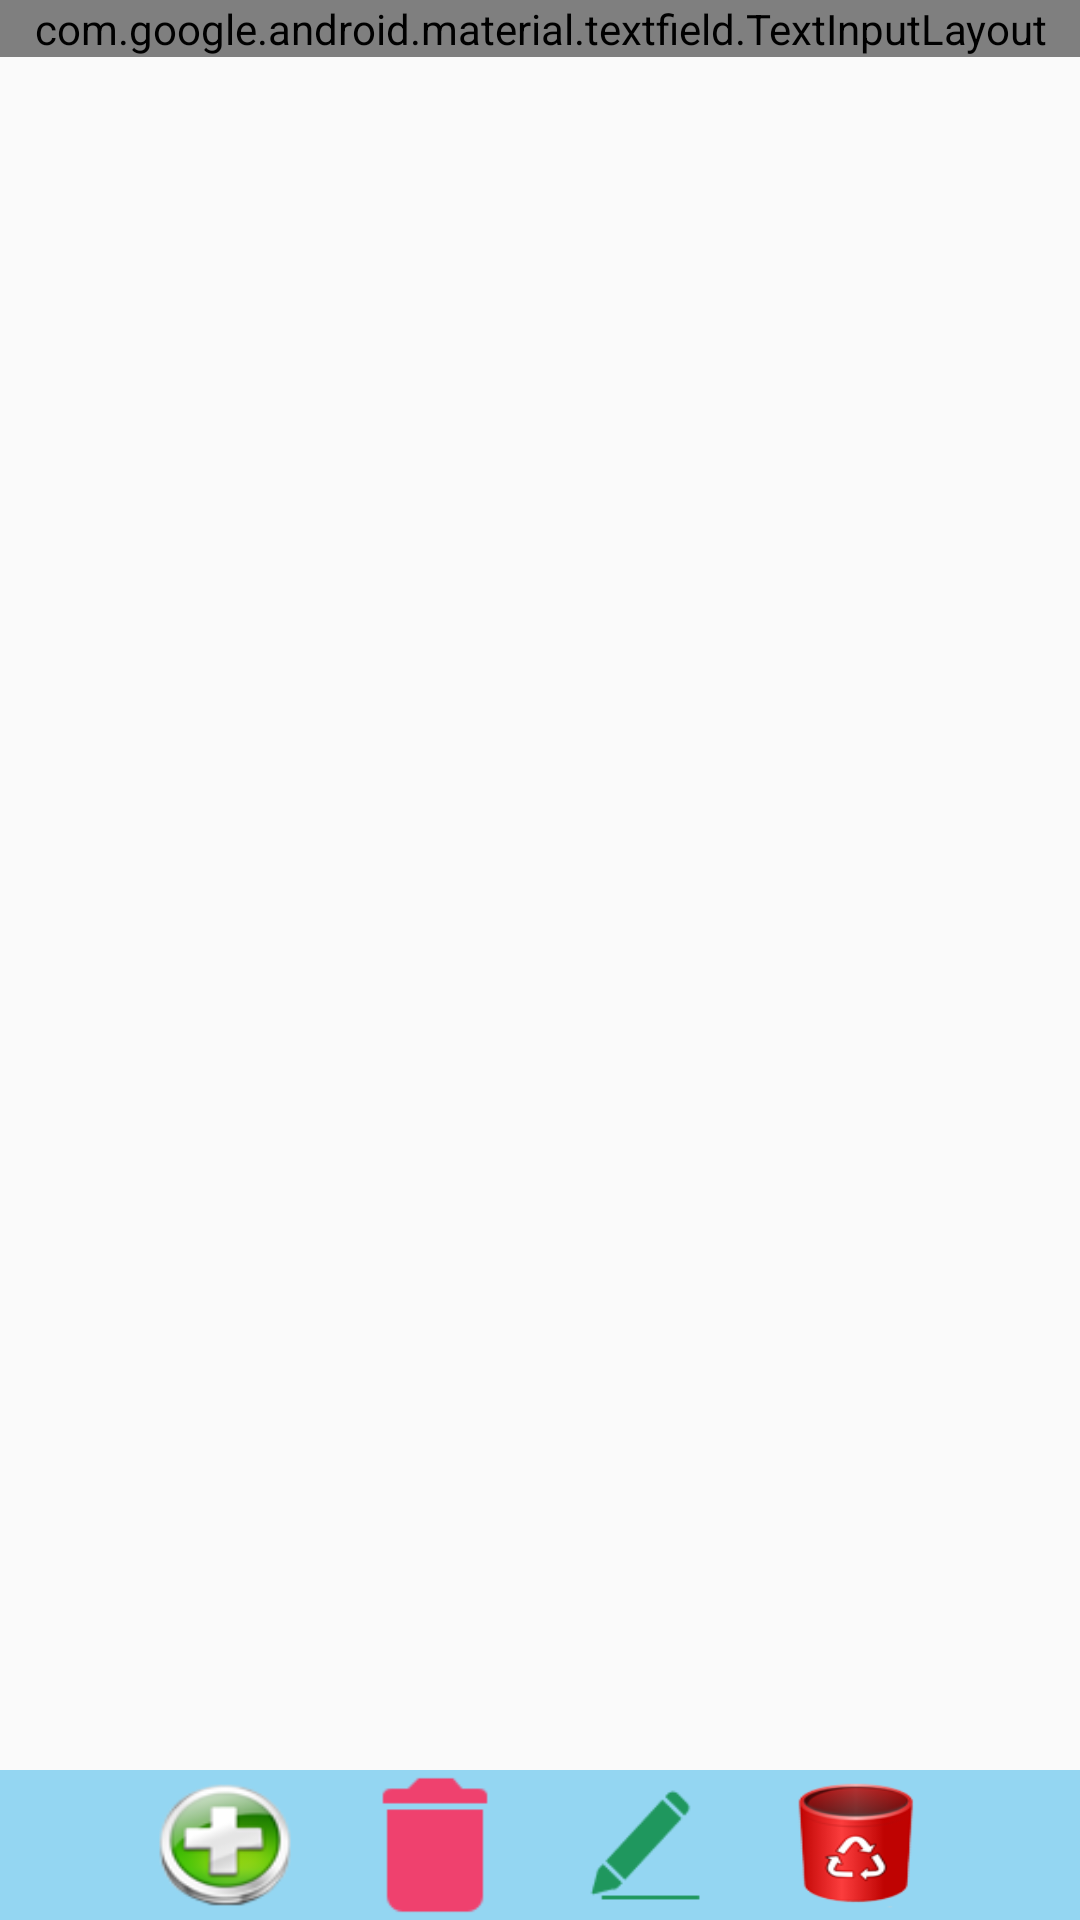

Produce the Android XML layout that renders to this screen, including the resource entries it uses.
<!-- AndroidManifest.xml: application theme AppTheme -->
<!-- res/layout/nokat_ac.xml -->
<?xml version="1.0" encoding="utf-8"?>
<RelativeLayout xmlns:android="http://schemas.android.com/apk/res/android"
    xmlns:app="http://schemas.android.com/apk/res-auto"
    xmlns:tools="http://schemas.android.com/tools"
    android:layout_width="match_parent"
    android:padding="0dp"
    android:layout_height="match_parent"
    tools:context=".Main3Activity">



        <com.google.android.material.textfield.TextInputLayout
            style="@style/Widget.MaterialComponents.TextInputLayout.OutlinedBox"
            android:layout_width="match_parent"
            android:textColorHint="#4E4C4C"
            android:id="@+id/resminaam"
            android:layout_height="wrap_content"
            android:hint="Gözleg...">

            <com.google.android.material.textfield.TextInputEditText
                android:layout_width="match_parent"
                android:id="@+id/gozle_resminama"
                android:inputType="text"
                android:textColor="#4E4C4C"
                android:layout_height="wrap_content"/>
        </com.google.android.material.textfield.TextInputLayout>
    <ListView
        android:layout_below="@+id/resminaam"
        android:layout_above="@+id/bottom_bar"
        android:id="@+id/resminama_lv"
        android:layout_width="match_parent"
        android:layout_height="match_parent"/>




    <LinearLayout
        android:background="#BE73CBF1"
        android:layout_alignParentBottom="true"
        android:layout_width="match_parent"
        android:gravity="center"
        android:id="@+id/bottom_bar"
        android:layout_height="wrap_content">

      <Button
          android:id="@+id/resminama_add"
          android:background="@drawable/addd"
          android:layout_width="50sp"
          android:layout_height="50sp"/>
        <Button
            android:id="@+id/delete_resminama"
            android:background="@drawable/image08"
            android:layout_width="50sp"
            android:layout_marginLeft="20dp"
            android:layout_height="50sp"/>
        <Button
            android:id="@+id/edit_resminama"
            android:background="@drawable/image11"
            android:layout_width="50sp"
            android:layout_marginLeft="20dp"
            android:layout_height="50sp"/>
        <Button
            android:id="@+id/delete_all"
            android:background="@drawable/delete_all"
            android:layout_width="50sp"
            android:layout_marginLeft="20dp"
            android:layout_height="50sp"/>



    </LinearLayout>




</RelativeLayout>
<!-- resources referenced by this layout -->
<resources>
  <!-- drawable addd: png bitmap (drawable, 22544 bytes) -->
  <!-- drawable delete_all: png bitmap (drawable, 24945 bytes) -->
  <!-- drawable image08: png bitmap (drawable, 293 bytes) -->
  <!-- drawable image11: png bitmap (drawable, 443 bytes) -->
  <style name="AppTheme" parent="Theme.AppCompat.Light.DarkActionBar">
          
          <item name="colorPrimary">@color/colorPrimary</item>
          <item name="colorPrimaryDark">@color/colorPrimaryDark</item>
          <item name="colorAccent">@color/colorAccent</item>
      </style>
  <color name="colorPrimary">#2680EB</color>
  <color name="colorPrimaryDark">#2680EB</color>
  <color name="colorAccent">#000</color>
</resources>
